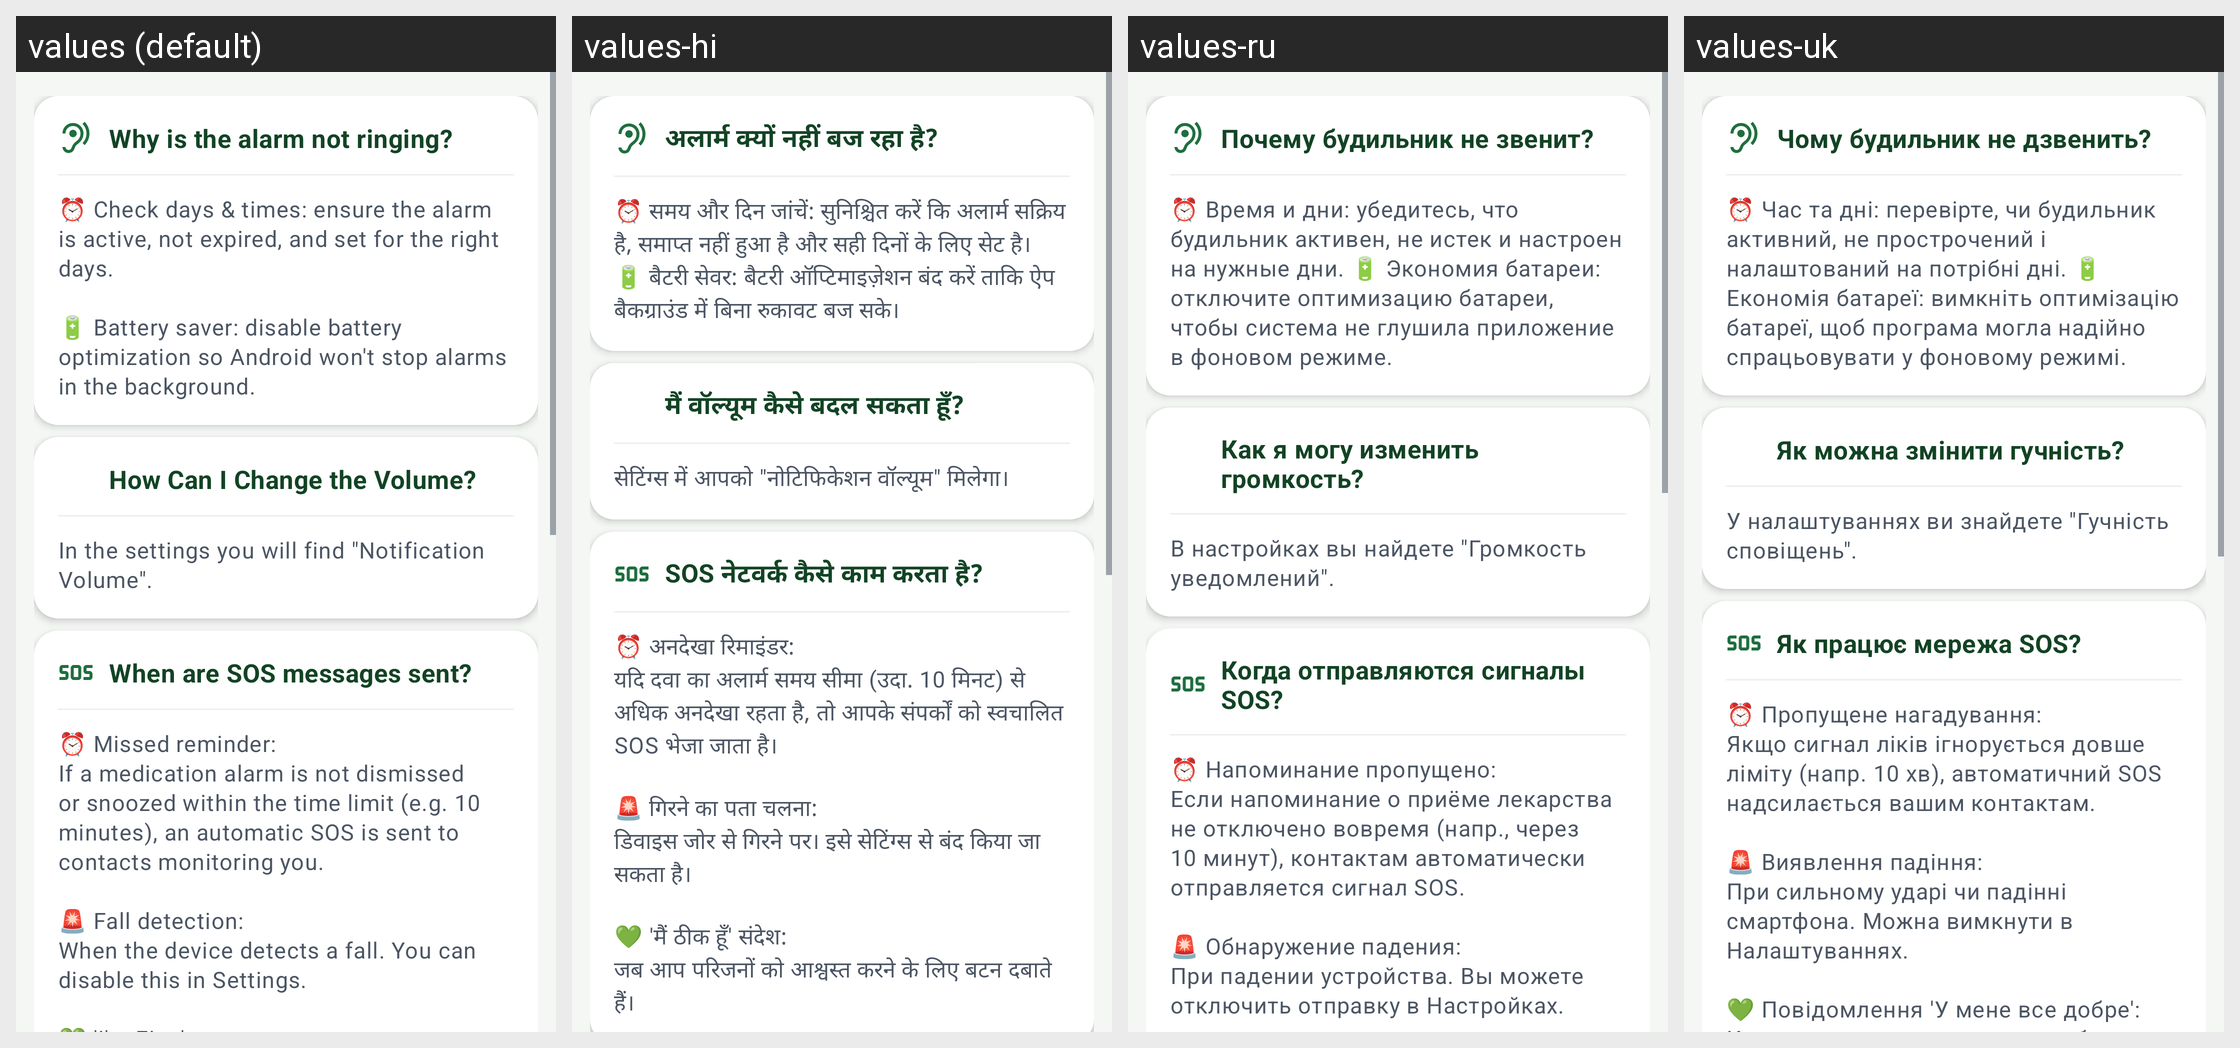

For this localized Android screen grid, give each drawn string resource with its value in every locale shown.
Android screen res/layout/fragment_help.xml rendered under 4 locales, left to right: values (default), values-hi, values-ru, values-uk. Device: Nexus 5 (rendered at 1080×1920; each locale shown at half size, 540×960, under a caption strip naming it); theme AppTheme.
Other locales in the repository, not shown: values-ar, values-bn, values-de, values-es, values-fr, values-in, values-it, values-ja, values-ko, values-nap, values-pl, values-pt, values-rom, values-scn, values-tr, values-zh.
Strings drawn on this screen, with the default value and each locale's value (text and hints the layout hard-codes, and strings that could not be matched under every locale, appear in the picture but are not listed):

faq1
  values: Why is the alarm not ringing?
  values-hi: अलार्म क्यों नहीं बज रहा है?
  values-ru: Почему будильник не звенит?
  values-uk: Чому будильник не дзвенить?

faq2
  values: How Can I Change the Volume?
  values-hi: मैं वॉल्यूम कैसे बदल सकता हूँ?
  values-ru: Как я могу изменить громкость?
  values-uk: Як можна змінити гучність?

faq2_a
  values: In the settings you will find "Notification Volume".
  values-hi: सेटिंग्स में आपको "नोटिफिकेशन वॉल्यूम" मिलेगा।
  values-ru: В настройках вы найдете "Громкость уведомлений".
  values-uk: У налаштуваннях ви знайдете "Гучність сповіщень".

faq_sos
  values: When are SOS messages sent?
  values-hi: SOS नेटवर्क कैसे काम करता है?
  values-ru: Когда отправляются сигналы SOS?
  values-uk: Як працює мережа SOS?
